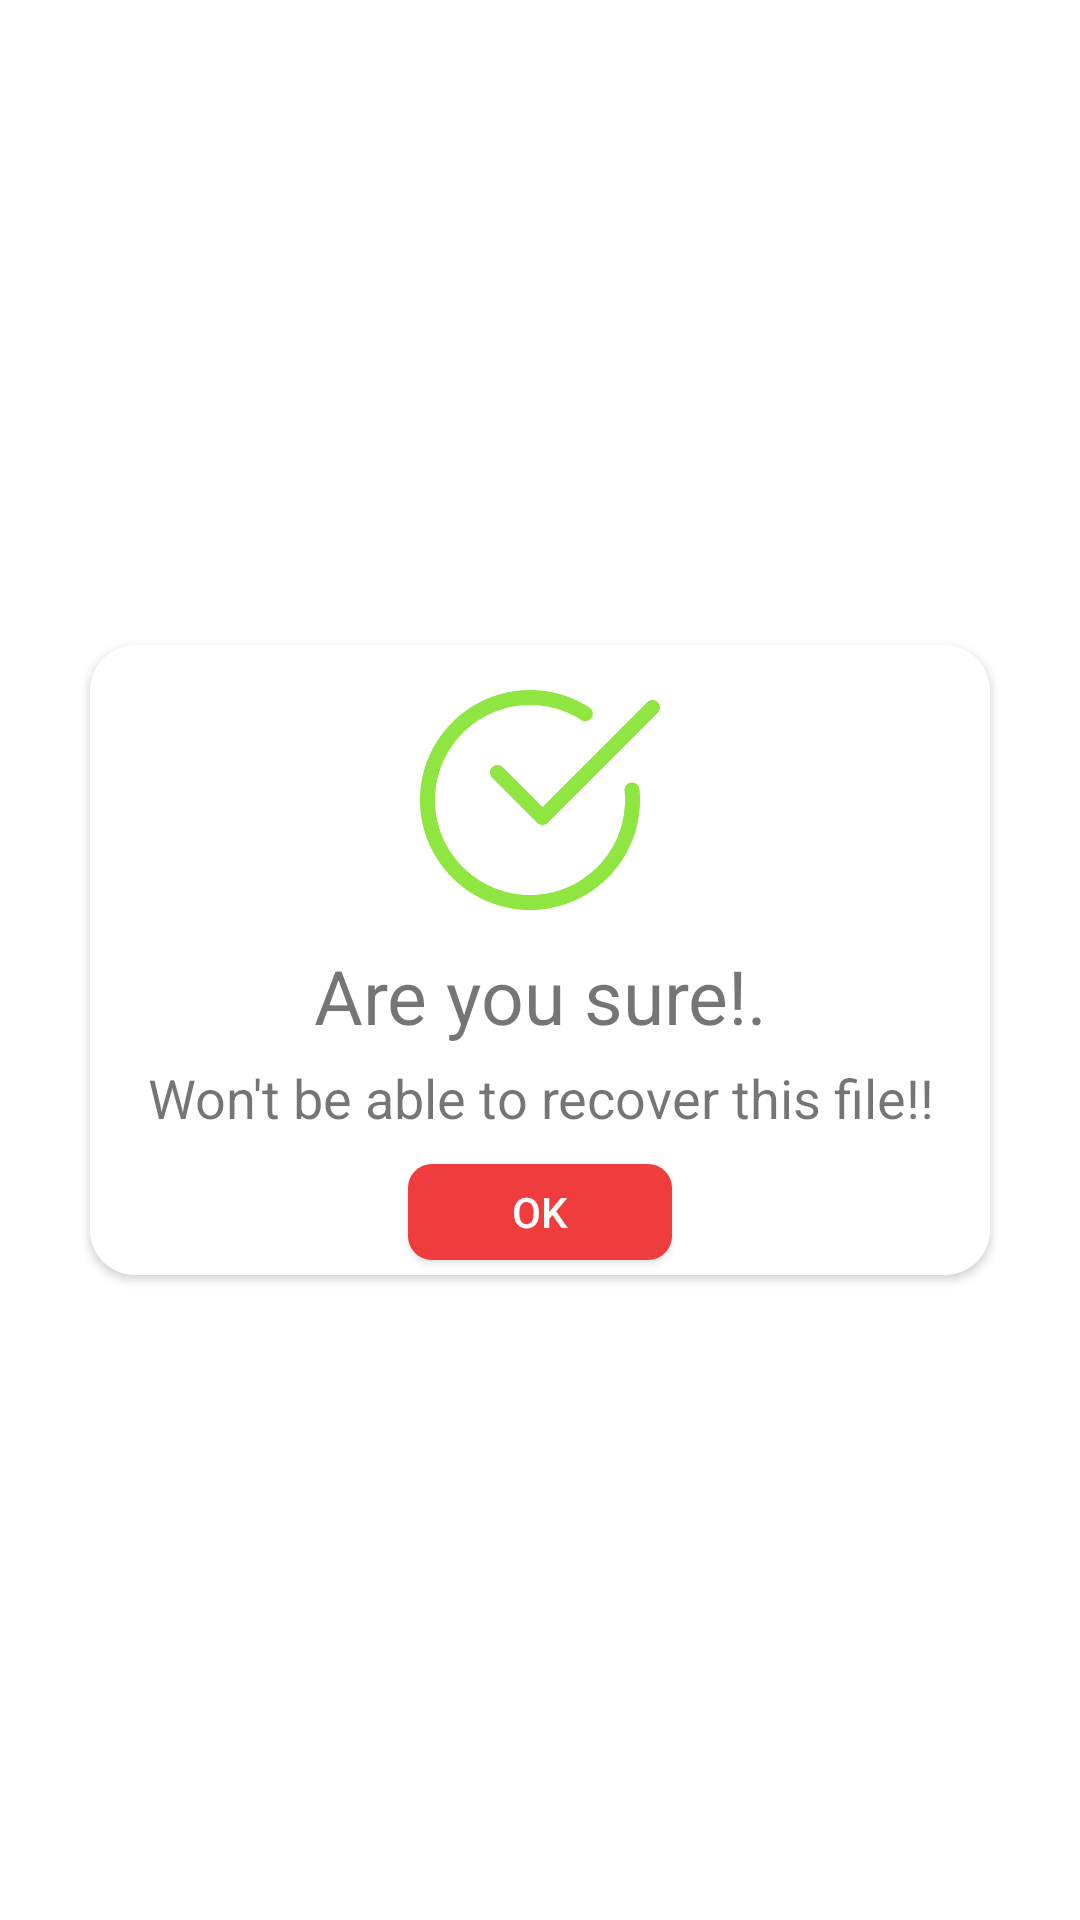

Android layout source for this screen:
<!-- AndroidManifest.xml: application theme Theme.Alart_dialogebox -->
<!-- res/layout/check.xml -->
<?xml version="1.0" encoding="utf-8"?>
<LinearLayout xmlns:android="http://schemas.android.com/apk/res/android"
    xmlns:app="http://schemas.android.com/apk/res-auto"
    xmlns:tools="http://schemas.android.com/tools"
    android:orientation="vertical"
    android:layout_gravity="center"
    android:layout_width="match_parent"
    android:gravity="center"
    android:layout_height="match_parent">



    <androidx.cardview.widget.CardView
        android:layout_width="wrap_content"
        app:cardCornerRadius="15dp"
        android:elevation="2dp"
        android:layout_height="wrap_content">


        <LinearLayout
            android:layout_width="300dp"
            android:layout_gravity="center"
            android:background="@color/white"
            android:layout_marginTop="10dp"
            android:orientation="vertical"
            android:layout_height="200dp">

            <LinearLayout
                android:layout_width="80dp"
                android:layout_height="80dp"
                android:layout_gravity="center"
                android:gravity="center">



                <ImageView
                    android:layout_width="wrap_content"
                    android:layout_height="wrap_content"
                    android:id="@+id/img_view"
                    android:src="@drawable/checkmark">


                </ImageView>
            </LinearLayout>

            <LinearLayout
                android:layout_width="match_parent"
                android:layout_height="match_parent"
                android:gravity="center"
                android:orientation="vertical"
                >

                <TextView
                    android:layout_width="match_parent"
                    android:layout_height="wrap_content"
                    android:gravity="center"
                    android:layout_marginTop="5dp"
                    android:textSize="25dp"
                    android:text="Are you sure!."/>
                <TextView
                    android:layout_width="match_parent"
                    android:layout_height="wrap_content"
                    android:layout_marginTop="5dp"
                    android:gravity="center"
                    android:textSize="18dp"
                    android:text="Won't be able to recover this file!!"/>

                <androidx.appcompat.widget.AppCompatButton
                    android:layout_width="wrap_content"
                    android:layout_height="wrap_content"
                    android:text="Ok"
                    android:backgroundTint="#EF3D3D"
                    android:layout_margin="10dp"
                    android:textColor="@color/white"
                    android:background="@drawable/border"
                    />




            </LinearLayout>


        </LinearLayout>

    </androidx.cardview.widget.CardView>
</LinearLayout>
<!-- resources referenced by this layout -->
<resources>
  <!-- drawable border (drawable) -->
  <?xml version="1.0" encoding="UTF-8"?>
  <shape xmlns:android="http://schemas.android.com/apk/res/android">
      <solid
          android:color="@color/white" />
  
      <stroke android:width="2dp"
          android:color="#EC2929"
          />
  
      <padding android:left="1dp"
          android:top="1dp"
          android:right="1dp"
          android:bottom="1dp"
          />
  
      <corners android:bottomRightRadius="7dp"
          android:bottomLeftRadius="7dp"
          android:topLeftRadius="7dp"
          android:topRightRadius="7dp"/>
  </shape>
  <!-- drawable checkmark: png bitmap (drawable, 40543 bytes) -->
  <style name="Theme.Alart_dialogebox" parent="Theme.MaterialComponents.DayNight.DarkActionBar">
          
          <item name="colorPrimary">@color/purple_500</item>
          <item name="colorPrimaryVariant">@color/purple_700</item>
          <item name="colorOnPrimary">@color/white</item>
          
          <item name="colorSecondary">@color/teal_200</item>
          <item name="colorSecondaryVariant">@color/teal_700</item>
          <item name="colorOnSecondary">@color/black</item>
          
          <item name="android:statusBarColor" tools:targetApi="l">?attr/colorPrimaryVariant</item>
          
      </style>
  <!-- not gathered from this repository: default colours our renderer supplied (Android Studio template values) -->
  <color name="purple_500">#FF6200EE</color>
  <color name="purple_700">#FF3700B3</color>
  <color name="teal_200">#FF03DAC5</color>
  <color name="teal_700">#FF018786</color>
  <color name="black">#FF000000</color>
  <color name="white">#FFFFFFFF</color>
</resources>
